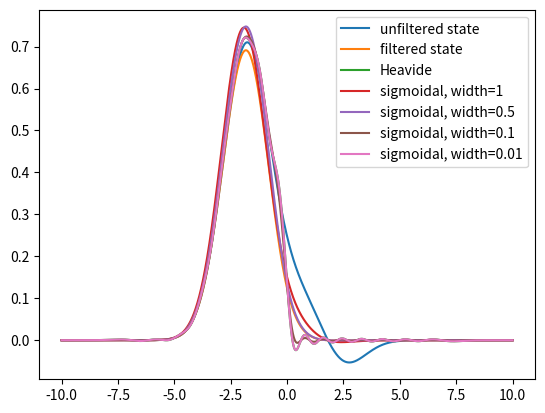

Python code for this plot:
import numpy as np
import matplotlib.pyplot as plt
import scipy
from scipy import special
from scipy.integrate import simpson

# from kc_dw_hams import kerr_cat_hamiltonian


HBAR = 1


def Fock_to_Eigen_basis(target, d_matrix):
    '''
        Given a 'target' matrix in the Fock basis and a
        transformation matrix to the Eigen basis, returns
        the similarity transformation of the target as follows:

        $D^{*}AD$

        Arguments:
            target (numpy array, N-by-N): target matrix in the Fock
                                          basis to be transformed
            d_matrix (numpy array, N-by-M): Fock-to-Eigen
                                            transformation matrix
        Returns:
            transformed_matrix (numpy array, M-by-M): matrix in
                                                      Eigen basis
    '''
    d_matrix_t = np.transpose(d_matrix)
    transformed_matrix = d_matrix_t @ target @ d_matrix
    return transformed_matrix


def make_Eigen_real(vecs):
    '''
        Transformed Eigenvectors from complex to real (BRUTE FORCE)
    '''
    ndim1, ndim2 = vecs.shape
    for i in range(ndim2):
        temp = vecs[:, i].imag
        if(temp.any() != 0):
            raise ValueError(f'[make_Eigen_real] Error. > {temp}'
                             'Imaginary part of Eigenvector not zero')
    return np.real(vecs)


def destroy_q(N, offset=0):
    '''
        Destruction (lowering) operator.

        Parameters:
            N (int): dimension of Hilbert space
            offset (float): Offsetting value entries

        Returns:
            off-diagonal matrix containing destruction operator
    '''
    if not isinstance(N, (int, np.integer)):  # raise error if N not integer
        raise ValueError("Hilbert space dimension must be integer value")
    data = np.sqrt(np.arange(offset + 1, N + offset, dtype=complex))
    return np.diag(data[:], 1)


def create_q(N, offset=0):
    '''
        Creation (raising) operator (adjoint of destruction operator)

        Parameters:
            N (int): dimension of Hilbert space
            offset (float): Offsetting value entries

        Returns:
            off-diagonal matrix containing destruction operator
    '''
    if not isinstance(N, (int, np.integer)):  # raise error if N not integer
        raise ValueError("Hilbert space dimension must be integer value")
    q0 = destroy_q(N, offset=offset)
    return np.conjugate(q0.T)


def x_op(N, c=1):
    return c * (destroy_q(N) + create_q(N)) / np.sqrt(2)


def p_op(N, c=1, hbar=HBAR):
    return 1j * hbar * (create_q(N) - destroy_q(N)) / np.sqrt(2) / c


def ladder_op(N, c=1, hbar=HBAR, dagger=False):
    x_comp = x_op(N, 1) / c
    p_comp = 1j * c * p_op(N, 1) / hbar
    if dagger:
        p_comp *= -1
    return (x_comp + p_comp) / np.sqrt(2)


def kerr_cat_hamiltonian(N, K, epsilon_2, delta, epsilon_1, hbar=HBAR):
    '''
        Implements the asymmetric Kerr-Cat Hamiltonian based on the following
        expression:

        H = delta * (a_dag * a)
            - K * (a_dag)^2a^2
            + epsilon_2 ((a_dag)^2 + a^2)
            + epsilon (a_dag + a)

        Parameters:
            N (int): dimension of the Hilbert space
            K (float): Kerr non-linearity parameter
            epsilon_2 (float): drive frequency
            delta (float):
            epsilon_1 (float): asymmetry parameter
    '''
    # Hamiltonian basis operators
    ac = destroy_q(N)
    ac_dag = create_q(N)
    # Term-by-term construction
    ac_sq = ac @ ac  # a^2
    ac_dag_sq = ac_dag @ ac_dag  # (a^+) ^2
    nc = ac_dag @ ac  # a a^+
    kc_sq = ac_dag_sq @ ac_sq  # (a^+)^2 a^2
    xc = ac_dag + ac  # (a^+ + a)
    xc_sq = ac_dag_sq + ac_sq  # (a^+)^2 + a^2

    # hamiltonian
    H = (delta * nc - K * kc_sq + epsilon_2 * xc_sq + epsilon_1 * xc)
    return -1 * H * hbar


def get_V_dw(x, k4, k2, k1, grid=False):
    '''
    Generates the chemical potential V(x) defined with prefactors k4, k2, k1:

    $$ V(x) = k_{4} x^{4} - k_{2} x^{2} + k_{1} x $$
    '''
    if not grid:
        x_sq = np.matmul(x, x)
        x_qt = np.matmul(x_sq, x_sq)
    else:
        x_sq = x**2
        x_qt = x_sq**2
    return k4*x_qt - k2*x_sq + k1*x


def get_H_dw(x, p, m, k4, k2, k1):
    '''
    Generates the Hamiltonian for the chemical potential:

    $$ H = \frac{p^{2}}{2m} + V(x) $$

    Inputs:
        - `x`: np.array of position values
        - `p`: np.array of momentum values
        - `m`: mass of the system of interest
        - `k4`: prefactor for chemical potential (see get_V_dw function)
        - `k2`: prefactor for chemical potential (see get_V_dw function)
        - `k1`: prefactor for chemical potential (see get_V_dw function)
    '''
    p_sq = np.matmul(p, p)
    return p_sq/(2*m) + get_V_dw(x, k4, k2, k1)


def get_H_dw_fock(create_q, destroy_q, m, k4, k2, k1, c=1.0, hbar=HBAR):
    '''
    Generates the Hamiltonian for the chemical potential:

    $$ H = \frac{p^{2}}{2m} + V(x) $$

    Inputs:
        - `x`: np.array of position values
        - `p`: np.array of momentum values
        - `m`: mass of the system of interest
        - `k4`: prefactor for chemical potential (see get_V_dw function)
        - `k2`: prefactor for chemical potential (see get_V_dw function)
        - `k1`: prefactor for chemical potential (see get_V_dw function)
    '''
    p = (destroy_q - create_q) / c / np.sqrt(2)
    x = (destroy_q + create_q) * c / np.sqrt(2)
    p_sq = np.matmul(p, p)
    return - hbar**2 * p_sq/(2*m) + get_V_dw(x, k4, k2, k1)


def get_H_kc(x, p, m, k4, k2, k1, c=1.0, hbar=HBAR):
    '''
        Generates the Kerr-Cat Hamiltonian in phase space representation, by
        adding the 4th order momentum and mixed momentum/position operators.

        Inputs:
            - `x`: np.array of position values
            - `p`: np.array of momentum values
            - `m`: mass of the system of interest
            - `k4`: prefactor for chemical potential (see get_V_dw function)
            - `k2`: prefactor for chemical potential (see get_V_dw function)
            - `k1`: prefactor for chemical potential (see get_V_dw function)
            - `c`: scaling factor for equivalence of the chemical
                   and Kerr-Cat Hamiltonian
        Output:
            - : Kerr-Cat Hamiltonian expressed in phase space representation
    '''
    dw_segment = get_H_dw(x, p, m, k4, k2, k1)
    K = get_K(k4, c)
    x_sq = np.matmul(x, x)
    p_sq = np.matmul(p, p)
    p_qt = np.matmul(p_sq, p_sq)
    kc_segment = 0.25/hbar**4 * K * (c**4*p_qt
                                     + np.matmul(x_sq, p_sq)
                                     + np.matmul(p_sq, x_sq))
    return dw_segment + kc_segment


def get_K(k4, c):
    '''
        Expression for K in terms of chemical variables and correspondence
        'c' constant
    '''
    return 4 * c**4 * k4


def get_Delta(k4, k2, m, c, hbar=HBAR):
    '''
        Expression for Delta in terms of chemical variables and correspondence
        'c' constant
    '''
    return c**2 * k2 - hbar**2 / (2 * m * c**2) - 2 * get_K(k4, c)


def get_epsilon2(k2, m, c, hbar=HBAR):
    '''
        Expression for epsilon2 in terms of chemical variables and
        correspondence 'c' constant
    '''
    return c**2 * k2 / 2 + hbar**2 / (4 * m * c**2)


def get_epsilon1(k1, c):
    '''
        Expression for epsilon1 in terms of chemical variables and
        correspondence 'c' constant
    '''
    return - k1 * c / np.sqrt(2)


def gen_KC_params_from_DW(m, k4, k2, k1, c=1.0):
    K = get_K(k4, c)
    Delta = get_Delta(k4, k2, m, c)
    e2 = get_epsilon2(k2, m, c)
    e1 = get_epsilon1(k1, c)
    return (K, Delta, e2, e1)


def len_white_space(lwspace, lstr):
    lws = (lwspace - len(lstr)) / 2
    return (int(np.ceil(lws)), int(np.floor(lws)))


def pretty_print(m, k4, k2, k1, c,
                 print_header=False, K_units=True):
    K, Delta, e2, e1 = gen_KC_params_from_DW(m, k4, k2, k1, c)

    str_Delta = 'D'
    str_e2 = 'e2'
    str_e1 = 'e1'

    if K_units:
        Delta /= K
        e2 /= K
        e1 /= K
        str_Delta = str_Delta + '/K'
        str_e2 = str_e2 + '/K'
        str_e1 = str_e1 + '/K'

    if print_header:
        plwD, slwD = len_white_space(13, str_Delta)
        plwe2, slwe2 = len_white_space(13, str_e2)
        plwe1, slwe1 = len_white_space(13, str_e1)

        print('   c   |',
              ' '*6, 'K', ' '*6, '|',
              ' '*plwD, str_Delta, ' '*slwD, '|',
              ' '*plwe2, str_e2, ' '*slwe2, '|',
              ' '*plwe1, str_e1, ' '*slwe1, '|', sep='')
        print('-'*65)

    if K_units:
        print(f' {c:1.3f} | {K:+1.8f} | {Delta:+1.4E} |'
              f' {e2:+1.4E} | {e1:+1.4E} |', sep='')
    else:
        print(f' {c:1.3f} | {K:+1.8f} | {Delta:+1.8f} |'
              f' {e2:+1.8f} | {e1:+1.8f} |', sep='')




def get_dissipator_xp(N, kappa, nth, c=1, basis_change_matrix=None,
                      hbar=HBAR):
    # operator definitions
    ac = ladder_op(N, c, hbar)
    ac_dag = ladder_op(N, c, hbar, dagger=True)
    if basis_change_matrix is not None:
        assert N == basis_change_matrix.shape[0]
        ac = Fock_to_Eigen_basis(ac, basis_change_matrix)
        ac_dag = Fock_to_Eigen_basis(ac_dag, basis_change_matrix)
    d_op = len(ac)

    aa_dag = ac @ ac_dag
    a_daga = ac_dag @ ac
    eye = np.eye(d_op)

    # dissipator definitions
    Da = (np.kron(ac_dag, ac_dag)
          - 0.5 * (np.kron(eye, aa_dag) + np.kron(aa_dag, eye)))
    Dadag = (np.kron(ac, ac)
             - 0.5 * (np.kron(eye, a_daga) + np.kron(a_daga, eye)))

    return kappa * ((1 + nth) * Dadag + nth * Da)


def get_lindbladian_xp(H, kappa, nth, c=1.0, basis_change_matrix=None,
                       hbar=HBAR):
    d = len(H)  # dimension of the system

    if basis_change_matrix is not None:
        assert d == basis_change_matrix.shape[0]
        H = Fock_to_Eigen_basis(H, basis_change_matrix)

    dH = len(H)

    # Hamiltonian part
    superH = -1j / hbar * (np.kron(np.eye(dH), H)
                           - np.kron(H.T, np.eye(dH)))
    superL = get_dissipator_xp(d, kappa, nth, c, basis_change_matrix,
                               hbar)
    return superH + superL


def Liouvillian(H, Ls, hbar=1):
    d = len(H)  # dimension of the system
    # Hamiltonian part
    superH = -1j / hbar * (np.kron(np.eye(d), H) - np.kron(H.T, np.eye(d)))
    # L* \otimes L - 1/2 (1 \otimes L^{dag} @ L + L^T @ L^* \otimes 1)
    superL = sum([np.kron(L.conjugate(), L)
                  - 1 / 2 * (np.kron(np.eye(d), L.conjugate().T.dot(L)) +
                             np.kron(L.T.dot(L.conjugate()), np.eye(d))
                             ) for L in Ls])
    return superH + superL


def propagation_by_semigroup(rho0, superop, dt=0.5, m=20):
    '''
        Propagates for a density matrix rho0 with a superoperator for
        m timesteps in increments of dt (superoperator propagates for only
        a single step)
    '''
    d = len(rho0)  # dimension or the state
    P = scipy.linalg.expm(superop * dt)  # propagator
    times, rhos = [], []  # allocate lists
    # times, pops = [], []  # allocate lists
    t, rho = 0.0, rho0  # initialise
    # propagate
    # for k in range(m):
    k = 0
    while k < m:
        rhos.append(rho)
        times.append(t)  # append current time
        # propagate time and state
        t, rho = t + dt, np.reshape(P.dot(np.reshape(rho, (d**2, 1))), (d, d))
        k += 1
    return (np.array(times), np.array(rhos))


def get_obs_traces(rhots, obs):
    '''
        Computes the partial trace between the density operators (rhots) and
        the observable operator (obs)

        $\text{Tr}\\{ \rho _t \rho _{\text{obs}}\\}$
    '''
    obs_t = []
    for rhot in rhots:
        obs_t.append(np.real(np.trace(rhot @ obs)))
    return np.array(obs_t)


def get_QHO_basis(q, level, max_level=250):
    # harmonic oscillator eigenfunctions in position representation
    if level > max_level:
        print(f"ERROR WARNING: REPRESENTATION FAILS BECAUSE {level}! is large"
              f"Setting level={level} to level=MAX_LEVEL={max_level}")
        level = max_level
    norm = (1. / np.pi)**.25 / np.sqrt(2.**level * special.factorial(level))
    hermite_polynomial = special.hermite(level)(q)
    gaussian_factor = np.exp(-q**2 / 2.)
    return norm * hermite_polynomial * gaussian_factor


def get_grid_init_state_in_fock(levels, grid_state,
                                n_grid_pts=None, grid_bound=None):
    '''
        Given a number of QHO levels and a grid-based initial state,
        generates the initial state representation in terms of fock
        states.


        Adapted from code sample by Pouya Khazaei
    '''
    if n_grid_pts is None or grid_bound is None:
        n_grid_pts = grid_state.size
        grid_bound = (max(grid_state) - min(grid_state)) / 2
    # grid
    x = np.linspace(-grid_bound, grid_bound, n_grid_pts)
    # array for fock state coefficient
    wav = np.zeros(levels)
    # make initial gaussian wavepacket
    for i in range(levels):
        qho_basis = get_QHO_basis(x, i)
        # get expansion coeffs by projecting eigenfxns on gaussian init state
        wav[i] = simpson(np.conj(qho_basis) * grid_state, x)
    return wav / np.linalg.norm(wav)


def get_fock_init_state_in_gaussian_grid(fock_state, n_grid_pts,
                                         grid_bound, levels=None):
    '''
        Given a particular fock state returns its grid based representation
        for a given number of grid points and grid boundary.

        Test:
        ng = 5000 # size of grid
        l = 10 # grid goes between -l and l

        fock_state = np.array([0, 1, 0], dtype=float)
        fock_state /= np.linalg.norm(fock_state)
        x_fock, gaussianfock = get_fock_init_state_in_gaussian_grid(
                                                        fock_state, ng, l)
        plt.plot(x_fock, gaussianfock)
        plt.show()

        Adapted from code sample by Pouya Khazaei
    '''
    fock_state = np.array(fock_state)
    fock_state = fock_state / np.linalg.norm(fock_state)
    if levels is None:
        levels = fock_state.size
    # grid
    x = np.linspace(-grid_bound, grid_bound, n_grid_pts)
    # use coeffs to get position wavefxn with QHO wavefunctions
    wav_pos = np.zeros(n_grid_pts)
    for i in range(levels):
        qho_basis = get_QHO_basis(x, i)
        # use coeffs to make the initial state with the HO wavefunctions
        wav_pos += fock_state[i] * qho_basis
    return x, wav_pos


def get_sigmoidal(x, x0=0.0, tail=1.0):
    '''
        Note: sigmoidal function should have negative exponent;
        ie 1/ (1+e^(-(x-x0)/tail)) according to the definition
    '''
    sigmoidal = []
    for y in x:
        sigmoidal.append(1 / (1 + np.exp((y - x0) / tail)))
    return np.array(sigmoidal)


def get_heaviside(x, x0=0.0):
    heaviside = np.array([1 if y > x0 else 0 for y in x])
    return heaviside


def filter_state_by_xvalues(all_states, n_grid_pts, grid_bound, x_split=0.,
                            cutoff=0.5, left=True, filter_type=None,
                            sigmoidal_tail=1.0, return_state=False):
    '''
        Find the first state in the Fock basis representation satisfying 
        a LHS/RHS criteria, convert the selected state to the grid
        representation and apply a filtering function (if optioned), and
        return the filtered state in the Fock basis representation.

        The LHS criteria is defined as:
                |psi(x<x_split)|^2 > cutoff
        whereas the RHS criteria is defined as:
                |psi(x>x_split)|^2 > cutoff

        Inputs:
            - all_states: (list or np.array)
                    List or array of eigenstates defined in Fock Basis
            - n_grid_pts: (int)
                    Specifies number of points to use in grid construction
            - grid_bound: (float)
                    Specifies the outer limits of the position grid.
            - x_split: (float)
                    The central value used to divide xgrid into LHS/RHS.
            - cutoff: (float)
                    The probability cutoff to use.
            - left: (bool)
                    Specifies whether to filter based on the LHS or RHS.
            - filter_type: ('H' or 'S')
                    String specifying how to filter things; currently not used
            - sigmoidal_tail (float)
                    Determines the decay rate of the sigmoidal tail
                    (only used if filter_type='S')
                    (default=1.0)
            - return_state (bool)
                    Determines whether to return the final state and index
                    (default=False)

        Returns:
            First state matching filter criteria in the Fock basis
            representation.

    '''
    # Define position grid:
    xgrid = np.linspace(-grid_bound, grid_bound, n_grid_pts)
    # Grab indices of the x-grid for the left/right
    if left:
        x_indices = np.argwhere(xgrid < x_split)
    else:
        x_indices = np.argwhere(xgrid > x_split)

    # Loop over eigenstates, checking each for criteria
    n_eigenstates = len(all_states)

    for ii in range(n_eigenstates):
        tmp_state = all_states[:, ii]

        # Convert from Fock to Coordinate Space
        xs, input_state = get_fock_init_state_in_gaussian_grid(tmp_state,
                                                               n_grid_pts,
                                                               grid_bound)

        # Compute the probability density
        prob_density = input_state**2

        # Get probability in region of interest
        prob_reduced = prob_density[x_indices].sum()
        prob_reduced = prob_reduced / prob_density.sum()

        # Check if probability in region of interest is above cutoff and apply
        # filter.
        if prob_reduced >= cutoff:

            if filter_type is None:
                filtered_state = input_state

            elif filter_type == 'H':
                # TODO make product of two vectors to support other filters``
                # Eliminate other values based on Heaviside
                filtered_state = np.zeros_like(input_state)
                filtered_state[x_indices] = input_state[x_indices]
                # filter_vector = get_heaviside(xgrid, x_split)
                # filtered_state = np.multiply(filter_vector, input_state)

            elif filter_type == 'S':
                filter_vector = get_sigmoidal(xgrid, x_split, sigmoidal_tail)
                if left:
                    filtered_state = np.multiply(filter_vector, input_state)
                else:
                    filtered_state = np.multiply(
                        np.flip(filter_vector), input_state)

            else:
                raise ValueError('[filter_state_by_xvalues]. Error. '
                                 f'filter_type={filter_type} not implemented.'
                                 'Use one of [None, "H", "S"]')

            # Convert to Fock space
            output_fock = get_grid_init_state_in_fock(n_eigenstates,
                                                      filtered_state,
                                                      n_grid_pts, grid_bound)
            output_fock = output_fock / np.linalg.norm(output_fock)
            side = ''
            if left:
                side = 'left'
            else:
                side = 'right'
            print(f'found state {ii} matching {cutoff*100}% '
                  f'density on the {side}')
            if return_state:
                return (output_fock, ii)
            else:
                return output_fock
        else:
            pass
    raise ValueError('[filter_state_by_xvalues]. Error. '
                     'Could not find state satisfying criteria')


def get_heaviside_observable(levels, n_grid_pts, grid_bound, x0=0.0):
    ''' Generates a Heaviside observable on a Fock basis representation '''

    # define grid
    x = np.linspace(-grid_bound, grid_bound, n_grid_pts)

    # define grid
    heav = get_heaviside(x, x0)

    # construct Heaviside observable
    obs = np.zeros([levels, levels])
    for i in range(levels):
        psi_i = get_QHO_basis(x, i).conj()
        for j in range(levels):
            psi_j = get_QHO_basis(x, j)
            integrand = psi_i * psi_j * heav
            obs[i, j] = simpson(integrand, x)

    return obs


if __name__ == '__main__':
    # number of oscillator modes
    N = 30
    # Kerr-Cat Hamiltonian parameters
    K = 1.
    epsilon_2 = 2 / K
    delta = 0. / K
    epsilon_1 = 1. / K
    epsilon_1_list = np.arange(1, 1.1, 1) / K

    print('Simulation parameters')
    print('nbasis = ', N)
    print('Potential parameters - K = ', K)
    print('Potential parameters - delta = ', delta)
    print('Potential parameters - eps1 = ', epsilon_1)
    print('Potential parameters - eps2 = ', epsilon_2)

    ham = kerr_cat_hamiltonian(N, K, epsilon_2, delta, epsilon_1, HBAR)
    vals, vecs = np.linalg.eig(ham)
    vals = np.round(np.real(vals), decimals=2)
    vecs = np.real(vecs)

    grid_pts = 5000
    grid_lims = 10
    x_cutoff = 0
    cutoff_value = 0.9
    state_list = []
    left = True
    xgrid = np.linspace(-grid_lims, grid_lims, grid_pts)
    dx = xgrid[1] - xgrid[0]
    for idx, wvfxn in enumerate(vecs[:].T):
        print(vals[idx])
        x, level = get_fock_init_state_in_gaussian_grid(
            wvfxn, grid_pts, grid_lims)
        prob = level**2
        x_l = np.argwhere(x < x_cutoff)
        x_r = np.argwhere(x > x_cutoff)
        prob_l = sum(prob[x_l]) / sum(prob)
        prob_r = sum(prob[x_r]) / sum(prob)

        if(left):
            prob = prob_l
        else:
            prob = prob_r

        if prob > cutoff_value:
            state_list.append(level)
            break

    if len(state_list) > 0:
        # obtain filter
        heaviside_filter = np.ones(x.size)
        heaviside_filter[x_r] = 0
        filter_vector = heaviside_filter
        filter_vector = get_sigmoidal(xgrid, x_cutoff, .5)
        # apply filter
        filtered_state = np.multiply(state_list[0], filter_vector)
        # filtered_state /= np.linalg.norm(filtered_state)
        # print(np.linalg.norm(filtered_state))

    filtered_fock = get_grid_init_state_in_fock(
        N, filtered_state, grid_pts, grid_lims)
    rec_x, rec_level = get_fock_init_state_in_gaussian_grid(
        filtered_fock, grid_pts, grid_lims)

    # apply H filter
    h_fock = filter_state_by_xvalues(vecs, grid_pts, grid_lims, x_cutoff,
                                     cutoff_value, left=left,
                                     filter_type='H')
    rec_h, rec_h_level = get_fock_init_state_in_gaussian_grid(h_fock,
                                                              grid_pts,
                                                              grid_lims)

    # apply S filter
    s1_fock = filter_state_by_xvalues(vecs, grid_pts, grid_lims, x_cutoff,
                                      cutoff_value, left=left,
                                      filter_type='S', sigmoidal_tail=1.0)
    rec_s1, rec_s1_level = get_fock_init_state_in_gaussian_grid(s1_fock,
                                                                grid_pts,
                                                                grid_lims)

    s2_fock = filter_state_by_xvalues(vecs, grid_pts, grid_lims, x_cutoff,
                                      cutoff_value, left=left,
                                      filter_type='S', sigmoidal_tail=0.5)
    rec_s2, rec_s2_level = get_fock_init_state_in_gaussian_grid(s2_fock,
                                                                grid_pts,
                                                                grid_lims)

    s3_fock = filter_state_by_xvalues(vecs, grid_pts, grid_lims, x_cutoff,
                                      cutoff_value, left=left,
                                      filter_type='S', sigmoidal_tail=0.1)
    rec_s3, rec_s3_level = get_fock_init_state_in_gaussian_grid(s3_fock,
                                                                grid_pts,
                                                                grid_lims)

    s4_fock = filter_state_by_xvalues(vecs, grid_pts, grid_lims, x_cutoff,
                                      cutoff_value, left=left,
                                      filter_type='S', sigmoidal_tail=0.01)
    rec_s4, rec_s4_level = get_fock_init_state_in_gaussian_grid(s4_fock,
                                                                grid_pts,
                                                                grid_lims)

    # plot
    plt.plot(x, state_list[0], label='unfiltered state')
    plt.plot(x, filtered_state, label='filtered state')
    # plt.plot(rec_x, rec_level, label='rec_level')
    plt.plot(rec_h, rec_h_level, label='Heavide')
    plt.plot(rec_s1, rec_s1_level, label='sigmoidal, width=1')
    plt.plot(rec_s2, rec_s2_level, label='sigmoidal, width=0.5')
    plt.plot(rec_s3, rec_s3_level, label='sigmoidal, width=0.1')
    plt.plot(rec_s4, rec_s4_level, label='sigmoidal, width=0.01')
    plt.legend()
    plt.show()
